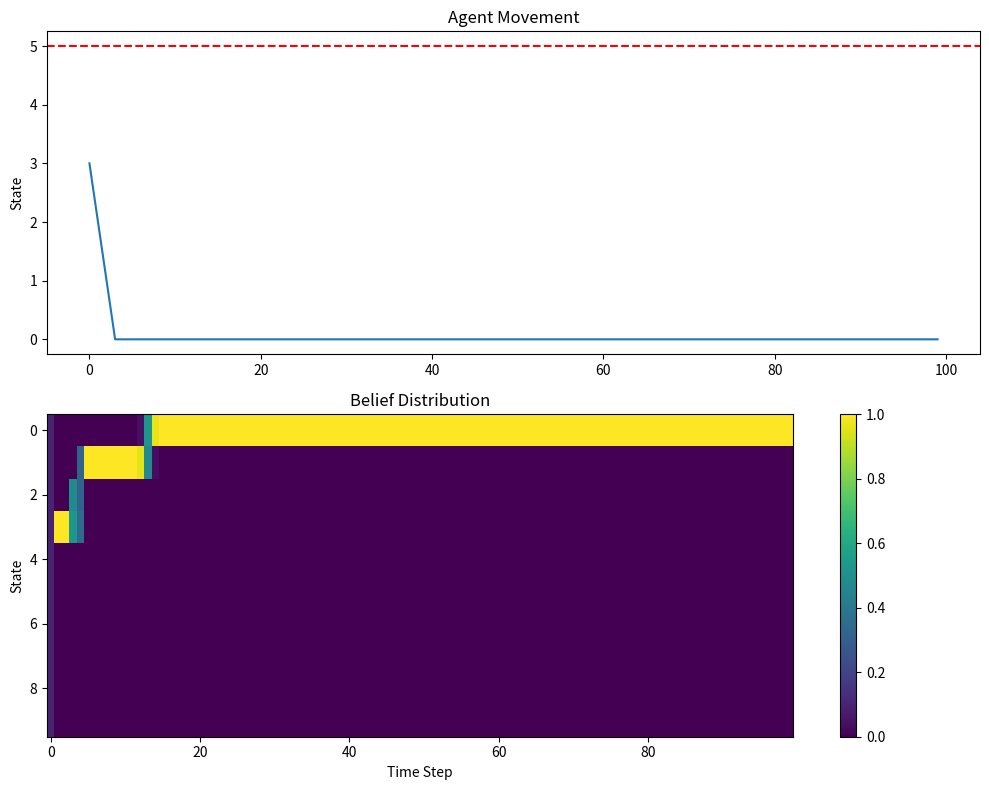

This figure's Python source:
import numpy as np
import matplotlib.pyplot as plt

class Environment:
    def __init__(self, size):
        self.size = size
        self.goal = np.random.randint(0, size)  # Random goal position
        self.state = np.random.randint(0, size)  # Random initial state

    def step(self, action):
        # Update state based on action, keeping it within bounds
        self.state = max(0, min(self.size - 1, self.state + action))
        reward = 1 if self.state == self.goal else 0
        return self.state, reward

    def reset(self):
        self.state = np.random.randint(0, self.size)
        return self.state

class ActiveInferenceAgent:
    def __init__(self, env_size, learning_rate=0.1):
        self.env_size = env_size
        self.learning_rate = learning_rate
        self.beliefs = np.ones(env_size) / env_size  # Initialize uniform beliefs
        self.transition_model = np.eye(env_size)  # Initialize identity transition model

    def update_beliefs(self, observation):
        # Update beliefs based on observation and transition model
        self.beliefs = self.beliefs * (self.transition_model[observation, :] + 1e-12)
        self.beliefs /= np.sum(self.beliefs)  # Normalize beliefs

    def act(self):
        # Compute expected free energy for each action
        expected_free_energy = np.zeros(3)  # Left, Stay, Right
        for action in [-1, 0, 1]:
            for next_state in range(self.env_size):
                state_probability = self.transition_model[next_state, :]
                # Calculate negative entropy (information gain)
                expected_free_energy[action + 1] += -np.sum(state_probability * np.log(state_probability + 1e-12))
        
        # Choose action with minimum expected free energy
        return np.argmin(expected_free_energy) - 1

    def update_model(self, prev_state, action, new_state):
        # Update transition model based on observed state transition
        self.transition_model[new_state, prev_state] += self.learning_rate
        self.transition_model[new_state, :] /= np.sum(self.transition_model[new_state, :])

def run_simulation(env_size=10, n_steps=100):
    env = Environment(env_size)
    agent = ActiveInferenceAgent(env_size)
    
    states = []
    beliefs = []

    state = env.reset()
    for _ in range(n_steps):
        states.append(state)
        beliefs.append(agent.beliefs.copy())

        agent.update_beliefs(state)
        action = agent.act()
        prev_state = state
        state, _ = env.step(action)
        agent.update_model(prev_state, action, state)

    return np.array(states), np.array(beliefs), env.goal

def visualize_simulation(states, beliefs, goal, env_size):
    fig, (ax1, ax2) = plt.subplots(2, 1, figsize=(10, 8))
    
    # Plot agent's position over time
    ax1.plot(states)
    ax1.axhline(y=goal, color='r', linestyle='--')
    ax1.set_ylabel('State')
    ax1.set_title('Agent Movement')
    
    # Plot belief distribution over time
    im = ax2.imshow(beliefs.T, aspect='auto', cmap='viridis')
    ax2.set_ylabel('State')
    ax2.set_xlabel('Time Step')
    ax2.set_title('Belief Distribution')
    
    plt.colorbar(im, ax=ax2)
    plt.tight_layout()
    plt.show()

# Run the simulation and visualize the results
env_size = 10
n_steps = 100
states, beliefs, goal = run_simulation(env_size, n_steps)
visualize_simulation(states, beliefs, goal, env_size)